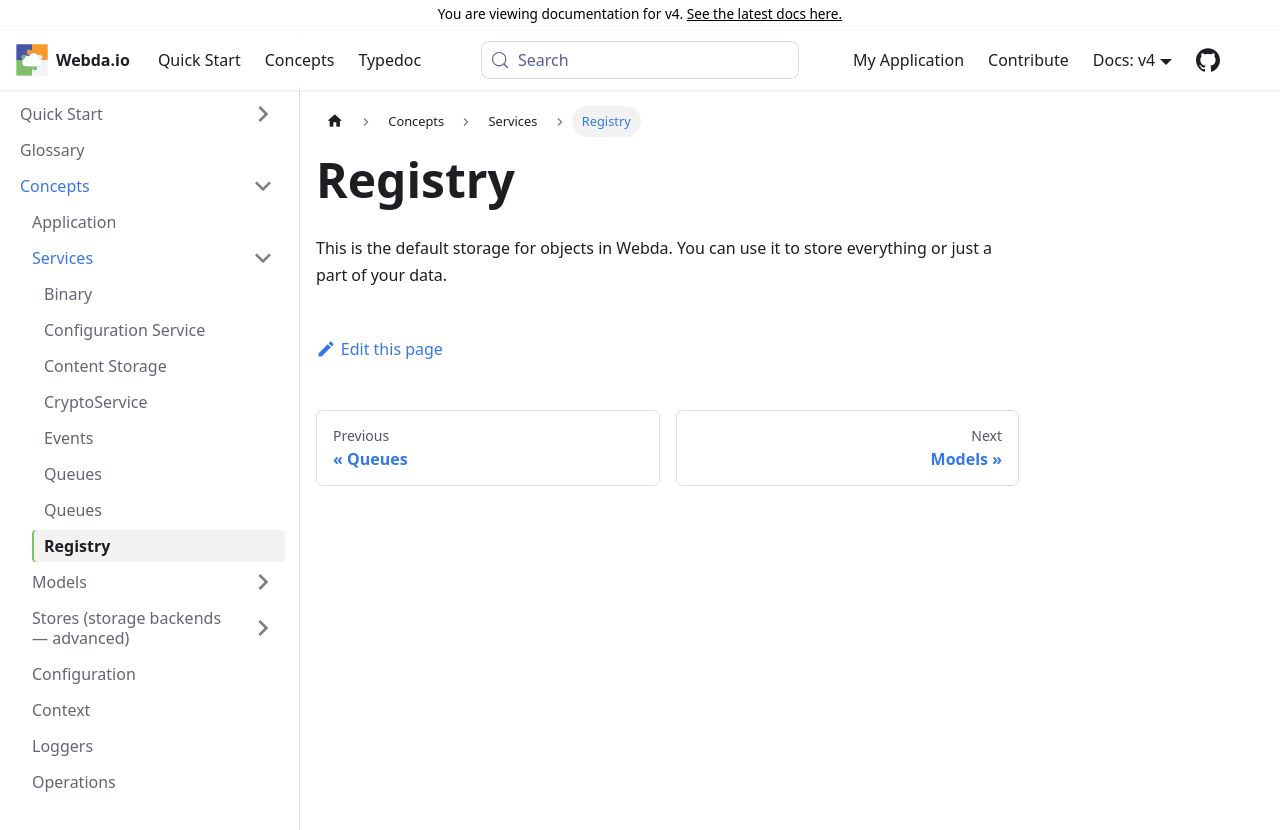

repository: loopingz/webda.io · page: v4/docs/Concepts/Services/Registry/index.html · generator: docusaurus

# Registry

This is the default storage for objects in Webda.
You can use it to store everything or just a part of your data.
